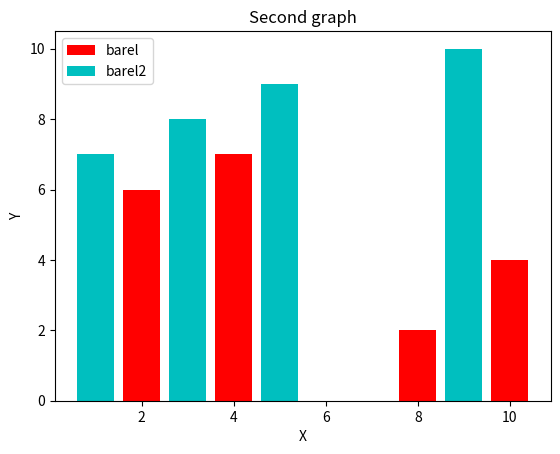

This chart was generated by the following Python code:
import matplotlib.pyplot as plt

x = [2,4,5,8,10]
y = [6,7,8,2,4]

x2 = [1,3,5,9]
y2 = [7,8,9,10]


plt.bar(x , y, label="barel" ,color="r")
plt.bar(x2 , y2, label="barel2" ,color="c")

plt.xlabel("X")
plt.ylabel("Y")
plt.title("Second graph")
plt.legend()
plt.show()
